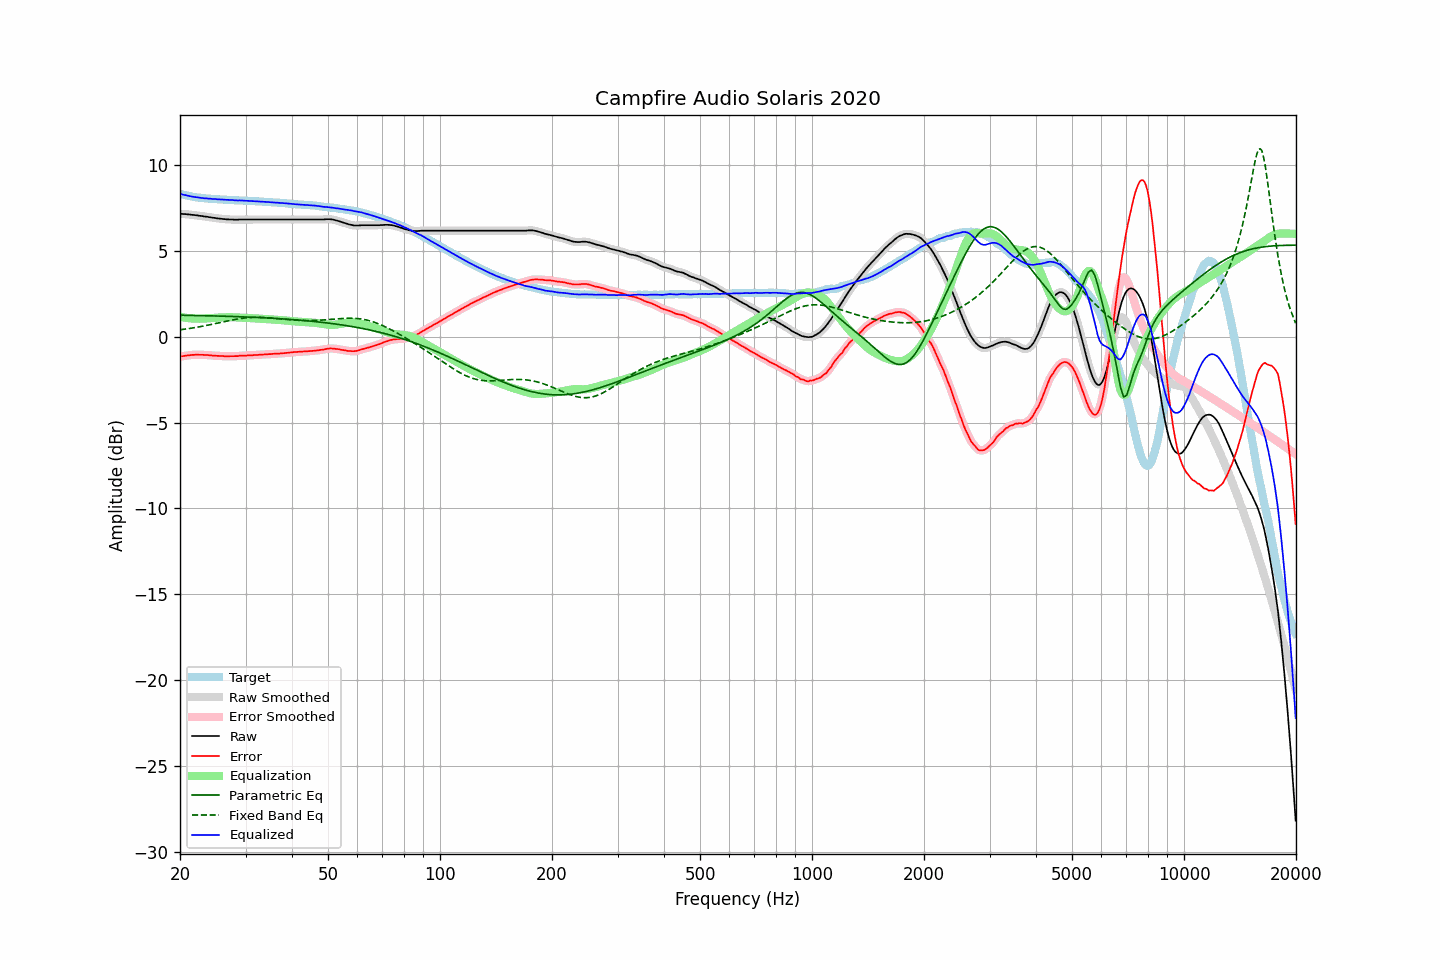

Data behind this chart, as committed beside it:
frequency, raw, error, smoothed, error_smoothed, equalization, parametric_eq, fixed_band_eq, equalized_raw, equalized_smoothed, target
20.00, 7.16, -1.16, 7.16, -1.16, 1.16, 1.25, 0.40, 8.32, 8.32, 8.32
20.20, 7.15, -1.14, 7.16, -1.14, 1.14, 1.25, 0.42, 8.30, 8.30, 8.29
20.40, 7.14, -1.13, 7.15, -1.13, 1.13, 1.25, 0.43, 8.27, 8.27, 8.27
20.61, 7.14, -1.11, 7.14, -1.11, 1.11, 1.25, 0.44, 8.25, 8.25, 8.25
20.81, 7.13, -1.10, 7.13, -1.10, 1.10, 1.25, 0.46, 8.23, 8.23, 8.23
21.02, 7.12, -1.09, 7.12, -1.09, 1.08, 1.25, 0.47, 8.21, 8.21, 8.21
21.23, 7.11, -1.08, 7.11, -1.08, 1.07, 1.24, 0.48, 8.19, 8.19, 8.19
21.44, 7.10, -1.07, 7.10, -1.07, 1.07, 1.24, 0.50, 8.17, 8.17, 8.17
21.66, 7.09, -1.06, 7.09, -1.06, 1.06, 1.24, 0.51, 8.15, 8.15, 8.15
21.87, 7.08, -1.06, 7.08, -1.05, 1.05, 1.24, 0.53, 8.14, 8.14, 8.14
22.09, 7.07, -1.04, 7.07, -1.05, 1.05, 1.24, 0.54, 8.12, 8.12, 8.12
22.31, 7.06, -1.04, 7.06, -1.05, 1.05, 1.23, 0.56, 8.11, 8.11, 8.11
22.54, 7.04, -1.05, 7.05, -1.05, 1.05, 1.23, 0.58, 8.09, 8.10, 8.10
22.76, 7.03, -1.05, 7.03, -1.05, 1.05, 1.23, 0.59, 8.08, 8.08, 8.09
22.99, 7.02, -1.05, 7.02, -1.06, 1.05, 1.23, 0.61, 8.08, 8.07, 8.08
23.22, 7.00, -1.06, 7.01, -1.06, 1.06, 1.23, 0.63, 8.06, 8.07, 8.07
23.45, 6.99, -1.06, 6.99, -1.06, 1.06, 1.22, 0.65, 8.06, 8.06, 8.05
23.69, 6.98, -1.06, 6.98, -1.07, 1.07, 1.22, 0.67, 8.05, 8.05, 8.04
23.92, 6.96, -1.08, 6.97, -1.07, 1.08, 1.22, 0.69, 8.04, 8.04, 8.04
24.16, 6.95, -1.08, 6.95, -1.08, 1.08, 1.22, 0.70, 8.04, 8.03, 8.03
24.40, 6.93, -1.10, 6.94, -1.09, 1.09, 1.21, 0.72, 8.02, 8.03, 8.03
24.65, 6.92, -1.10, 6.92, -1.10, 1.10, 1.21, 0.74, 8.02, 8.02, 8.02
24.89, 6.91, -1.11, 6.91, -1.11, 1.10, 1.21, 0.76, 8.02, 8.01, 8.02
25.14, 6.89, -1.11, 6.90, -1.11, 1.11, 1.21, 0.79, 8.00, 8.01, 8.01
25.39, 6.88, -1.11, 6.88, -1.12, 1.12, 1.20, 0.81, 8.00, 8.00, 8.00
25.65, 6.87, -1.12, 6.87, -1.12, 1.12, 1.20, 0.83, 8.00, 8.00, 8.00
25.91, 6.86, -1.12, 6.86, -1.12, 1.13, 1.20, 0.85, 7.99, 7.99, 7.99
26.16, 6.85, -1.13, 6.85, -1.13, 1.13, 1.20, 0.87, 7.98, 7.98, 7.98
26.43, 6.84, -1.14, 6.84, -1.14, 1.13, 1.19, 0.89, 7.98, 7.98, 7.98
26.69, 6.83, -1.14, 6.84, -1.14, 1.14, 1.19, 0.91, 7.97, 7.97, 7.97
26.96, 6.83, -1.14, 6.83, -1.14, 1.14, 1.19, 0.93, 7.97, 7.97, 7.97
27.23, 6.82, -1.14, 6.83, -1.14, 1.14, 1.18, 0.95, 7.96, 7.96, 7.96
27.50, 6.82, -1.13, 6.82, -1.13, 1.14, 1.18, 0.97, 7.96, 7.96, 7.96
27.77, 6.82, -1.13, 6.82, -1.13, 1.13, 1.18, 0.98, 7.96, 7.95, 7.96
28.05, 6.81, -1.13, 6.82, -1.13, 1.13, 1.17, 1.00, 7.94, 7.95, 7.95
28.33, 6.81, -1.13, 6.81, -1.13, 1.13, 1.17, 1.02, 7.94, 7.94, 7.94
28.62, 6.81, -1.13, 6.82, -1.12, 1.12, 1.17, 1.03, 7.93, 7.94, 7.94
28.90, 6.82, -1.11, 6.82, -1.11, 1.12, 1.16, 1.05, 7.94, 7.94, 7.93
29.19, 6.82, -1.10, 6.82, -1.11, 1.11, 1.16, 1.06, 7.93, 7.93, 7.93
29.48, 6.82, -1.10, 6.82, -1.10, 1.11, 1.16, 1.08, 7.93, 7.93, 7.93
29.78, 6.82, -1.10, 6.82, -1.10, 1.10, 1.15, 1.09, 7.92, 7.92, 7.93
30.08, 6.82, -1.10, 6.82, -1.10, 1.10, 1.15, 1.10, 7.92, 7.92, 7.92
30.38, 6.82, -1.09, 6.82, -1.09, 1.09, 1.15, 1.11, 7.91, 7.91, 7.91
30.68, 6.82, -1.09, 6.82, -1.09, 1.09, 1.14, 1.11, 7.91, 7.91, 7.91
30.99, 6.82, -1.08, 6.82, -1.08, 1.08, 1.14, 1.12, 7.91, 7.91, 7.91
31.30, 6.82, -1.08, 6.82, -1.08, 1.08, 1.13, 1.13, 7.90, 7.90, 7.91
31.61, 6.82, -1.07, 6.82, -1.07, 1.07, 1.13, 1.13, 7.90, 7.90, 7.89
31.93, 6.82, -1.07, 6.82, -1.07, 1.07, 1.13, 1.13, 7.89, 7.89, 7.89
32.24, 6.82, -1.06, 6.82, -1.06, 1.06, 1.12, 1.13, 7.88, 7.88, 7.89
32.57, 6.82, -1.05, 6.82, -1.06, 1.06, 1.12, 1.13, 7.88, 7.88, 7.88
32.89, 6.82, -1.05, 6.82, -1.05, 1.05, 1.11, 1.13, 7.87, 7.87, 7.87
33.22, 6.82, -1.05, 6.82, -1.04, 1.04, 1.11, 1.13, 7.87, 7.87, 7.87
33.55, 6.82, -1.03, 6.82, -1.04, 1.04, 1.10, 1.12, 7.86, 7.86, 7.86
33.89, 6.82, -1.03, 6.82, -1.03, 1.03, 1.10, 1.12, 7.85, 7.85, 7.85
34.23, 6.82, -1.03, 6.82, -1.02, 1.02, 1.09, 1.11, 7.85, 7.85, 7.85
34.57, 6.82, -1.01, 6.82, -1.02, 1.02, 1.09, 1.11, 7.84, 7.84, 7.84
34.92, 6.82, -1.01, 6.82, -1.01, 1.01, 1.08, 1.10, 7.84, 7.84, 7.84
35.27, 6.82, -1.01, 6.82, -1.00, 1.01, 1.08, 1.09, 7.83, 7.83, 7.83
35.62, 6.82, -0.99, 6.82, -1.00, 1.00, 1.07, 1.08, 7.82, 7.82, 7.82
35.97, 6.82, -0.99, 6.82, -0.99, 0.99, 1.07, 1.07, 7.82, 7.82, 7.81
... 635 more rows
